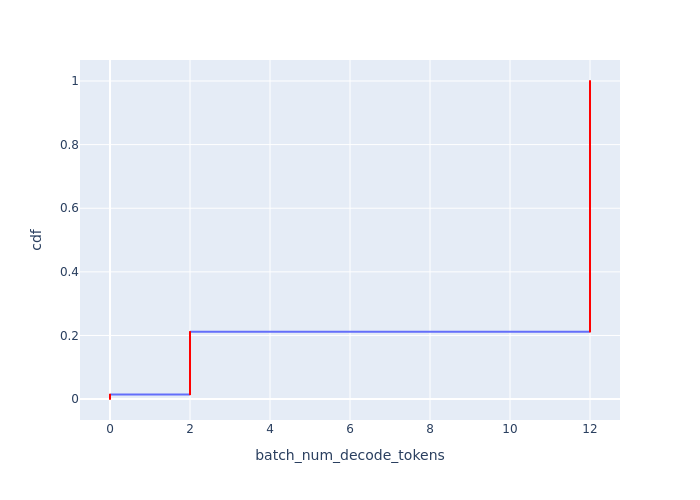

The table this chart was drawn from, first rows:
Batch Id, batch_num_decode_tokens, cdf
0, 0, 0.0002886
1, 0, 0.0005772
2, 0, 0.0008658
3, 0, 0.001154
4, 0, 0.001443
5, 0, 0.001732
6, 0, 0.00202
7, 0, 0.002309
8, 0, 0.002597
9, 0, 0.002886
10, 0, 0.003175
11, 0, 0.003463
695, 0, 0.003752
696, 0, 0.00404
697, 0, 0.004329
698, 0, 0.004618
699, 0, 0.004906
700, 0, 0.005195
701, 0, 0.005483
702, 0, 0.005772
703, 0, 0.006061
704, 0, 0.006349
705, 0, 0.006638
706, 0, 0.006926
1390, 0, 0.007215
1391, 0, 0.007504
1392, 0, 0.007792
1393, 0, 0.008081
1394, 0, 0.008369
1395, 0, 0.008658
1396, 0, 0.008947
1397, 0, 0.009235
1398, 0, 0.009524
1399, 0, 0.009812
1400, 0, 0.0101
1401, 0, 0.01039
2085, 0, 0.01068
2086, 0, 0.01097
2087, 0, 0.01126
2088, 0, 0.01154
2089, 0, 0.01183
2090, 0, 0.01212
2091, 0, 0.01241
2092, 0, 0.0127
2093, 0, 0.01299
2094, 0, 0.01328
2095, 0, 0.01356
2096, 0, 0.01385
2780, 0, 0.01414
2781, 0, 0.01443
2782, 2, 0.01472
2783, 2, 0.01501
2784, 2, 0.0153
2785, 2, 0.01558
2786, 2, 0.01587
2787, 2, 0.01616
2788, 2, 0.01645
2789, 2, 0.01674
2790, 2, 0.01703
2791, 2, 0.01732
... 3,405 more rows
